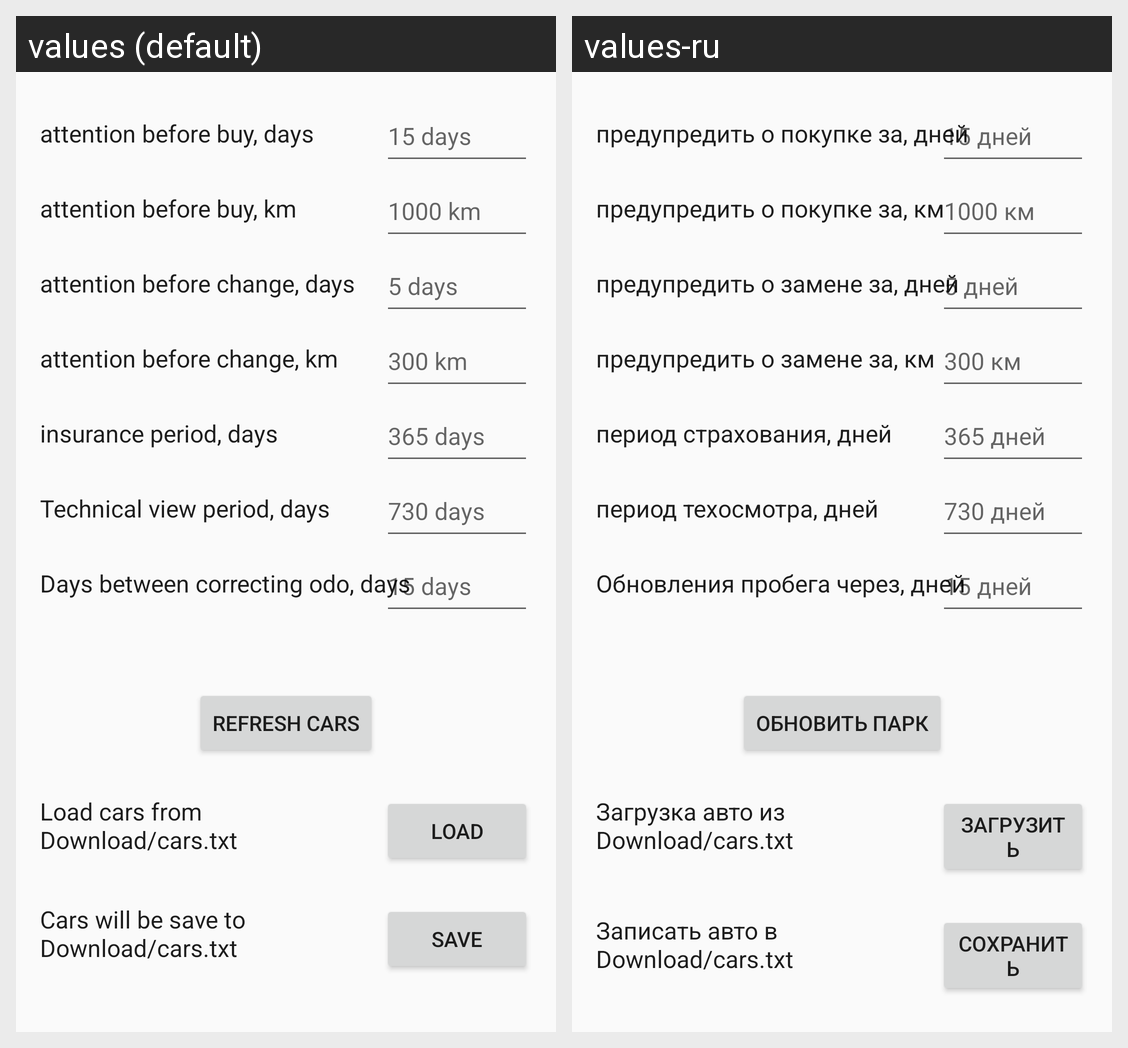

For this localized Android screen grid, give each drawn string resource with its value in every locale shown.
Android screen res/layout/fragment_settings.xml rendered under 2 locales, left to right: values (default), values-ru. Device: Nexus 5 (rendered at 1080×1920; each locale shown at half size, 540×960, under a caption strip naming it); theme AppTheme.
Strings drawn on this screen, with the default value and each locale's value (text and hints the layout hard-codes, and strings that could not be matched under every locale, appear in the picture but are not listed):

attention_before_buy_days
  values: attention before buy, days
  values-ru: предупредить о покупке за, дней

attention_before_buy_km
  values: attention before buy, km
  values-ru: предупредить о покупке за, км

attention_before_change_days
  values: attention before change, days
  values-ru: предупредить о замене за, дней

attention_before_change_km
  values: attention before change, km
  values-ru: предупредить о замене за, км

insurance_period_days
  values: insurance period, days
  values-ru: период страхования, дней

technical_view_period_days
  values: Technical view period, days
  values-ru: период техосмотра, дней

days_between_correcting_odo_days
  values: Days between correcting odo, days
  values-ru: Обновления пробега через, дней

_15_days
  values: 15 days
  values-ru: 15 дней

_1000_km
  values: 1000 km
  values-ru: 1000 км

_5_days
  values: 5 days
  values-ru: 5 дней

_300_km
  values: 300 km
  values-ru: 300 км

_365_days
  values: 365 days
  values-ru: 365 дней

_730_days
  values: 730 days
  values-ru: 730 дней

refresh
  values: Refresh cars
  values-ru: Обновить парк

loading_car_be_careful
  values: Load cars from Download/cars.txt
  values-ru: Загрузка авто из Download/cars.txt

load
  values: load
  values-ru: загрузить

saving_car_be_careful
  values: Cars will be save to Download/cars.txt
  values-ru: Записать авто в Download/cars.txt

save
  values: save
  values-ru: сохранить
